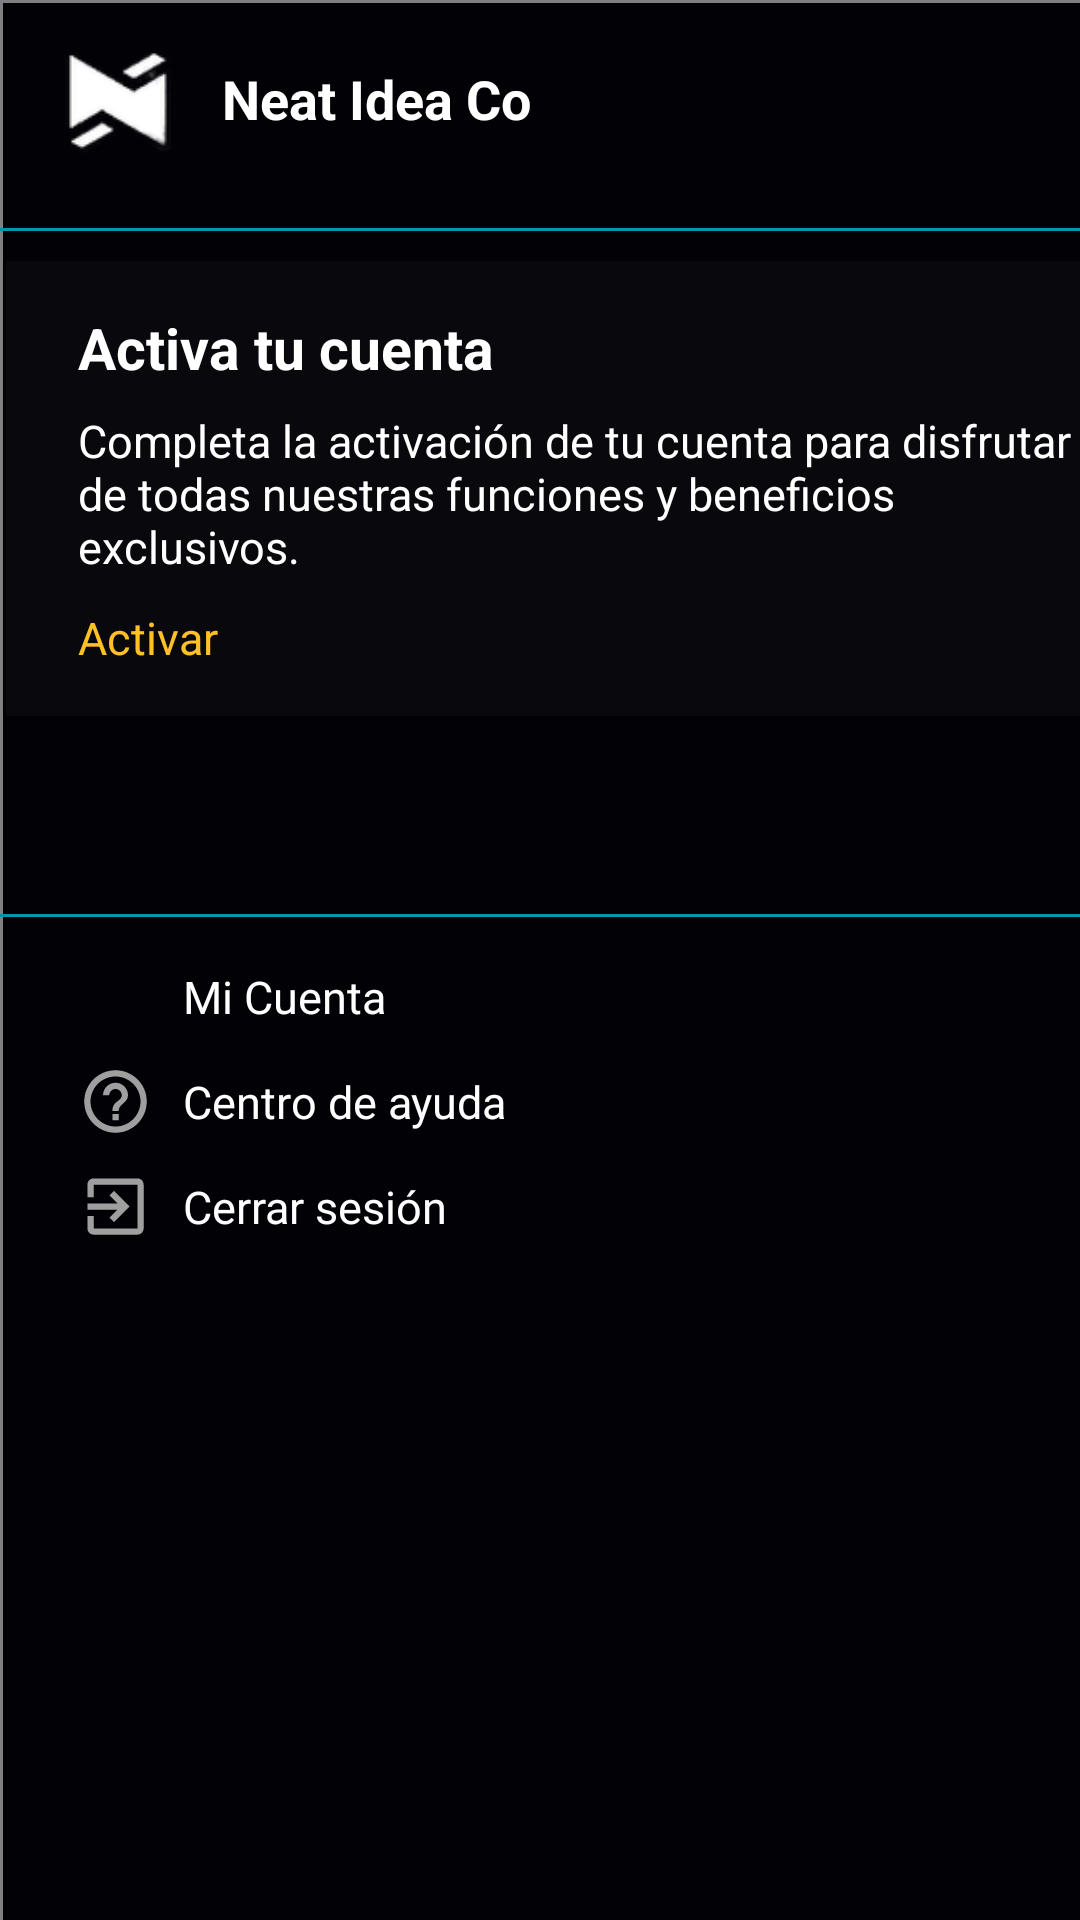

Produce the Android XML layout that renders to this screen, including the resource entries it uses.
<!-- AndroidManifest.xml: application theme Theme.FreeVideoGame -->
<!-- res/layout/custom_menu_layout.xml -->
<?xml version="1.0" encoding="utf-8"?>
<androidx.constraintlayout.widget.ConstraintLayout xmlns:android="http://schemas.android.com/apk/res/android"
    xmlns:app="http://schemas.android.com/apk/res-auto"
    xmlns:tools="http://schemas.android.com/tools"
    android:layout_width="300dp"
    android:layout_height="460dp"
    android:background="@color/main">

    <View
        android:layout_width="match_parent"
        android:layout_height="1dp"
        android:background="@color/grey" />

    <View
        android:layout_width="1dp"
        android:layout_height="match_parent"
        android:background="@color/grey"
        app:layout_constraintStart_toStartOf="parent"/>

    <LinearLayout
        android:layout_width="match_parent"
        android:layout_height="wrap_content"
        android:orientation="vertical">

        <LinearLayout
            android:layout_width="wrap_content"
            android:layout_height="wrap_content"
            android:layout_marginHorizontal="14dp"
            android:layout_marginVertical="13dp"
            android:orientation="horizontal">

            <ImageView
                android:layout_width="50dp"
                android:layout_height="40dp"
                android:src="@drawable/icono_logo" />

            <TextView
                android:id="@+id/name"
                android:layout_width="wrap_content"
                android:layout_height="wrap_content"
                android:layout_gravity="center_vertical"
                android:layout_marginStart="10dp"
                android:text="Neat Idea Co"
                android:textColor="@color/white"
                android:textSize="18sp"
                android:textStyle="bold" />

        </LinearLayout>

        <View
            android:layout_width="match_parent"
            android:layout_height="1dp"
            android:layout_marginVertical="10dp"
            android:background="@color/blue" />


        <LinearLayout
            android:layout_width="match_parent"
            android:layout_height="wrap_content"
            android:layout_marginBottom="10dp"
            android:background="#09090D"
            android:orientation="vertical"
            android:paddingVertical="16dp"
            android:paddingStart="24dp"
            android:layout_marginStart="2dp">

            <TextView
                android:layout_width="wrap_content"
                android:layout_height="wrap_content"
                android:layout_marginBottom="8dp"
                android:text="Activa tu cuenta"
                android:textColor="@color/white"
                android:textSize="19sp"
                android:textStyle="bold"/>

            <TextView
                android:layout_width="wrap_content"
                android:layout_height="wrap_content"
                android:layout_marginBottom="10dp"
                android:text="Completa la activación de tu cuenta para disfrutar de todas nuestras funciones y beneficios exclusivos."
                android:textColor="@color/white"
                android:textSize="15sp" />

            <TextView
                android:layout_width="wrap_content"
                android:layout_height="wrap_content"
                android:text="Activar"
                android:textColor="@color/orange"
                android:textSize="15dp" />

        </LinearLayout>

        <TextView
            android:id="@+id/textViewName"
            android:layout_width="wrap_content"
            android:layout_height="wrap_content"
            android:layout_marginHorizontal="26dp"
            tools:text="Usuario Xs"
            android:textColor="@color/white"
            android:textSize="16sp" />

        <TextView
            android:id="@+id/textViewEmail"
            android:layout_width="wrap_content"
            android:layout_height="wrap_content"
            android:layout_marginHorizontal="26dp"
            tools:text="example@gmail.com"
            android:textColor="#ABFFFFFF"
            android:textSize="15sp" />

        <View
            android:layout_width="match_parent"
            android:layout_height="1dp"
            android:layout_marginVertical="14dp"
            android:background="@color/blue" />


        <LinearLayout
            android:id="@+id/account"
            android:layout_width="match_parent"
            android:layout_height="wrap_content"
            android:layout_marginHorizontal="26dp"
            android:layout_marginBottom="10dp">

            <ImageView
                android:layout_width="25dp"
                android:layout_height="25dp"
                android:src="@drawable/icon_person"
                app:tint="#9EFFFFFF" />

            <TextView
                android:layout_width="match_parent"
                android:layout_height="wrap_content"
                android:layout_gravity="center_vertical"
                android:layout_marginStart="10dp"
                android:text="Mi Cuenta"
                android:textColor="@color/white"
                android:textSize="15sp" />

        </LinearLayout>

        <LinearLayout
            android:layout_width="match_parent"
            android:layout_height="wrap_content"
            android:layout_marginHorizontal="26dp"
            android:layout_marginBottom="10dp">

            <ImageView
                android:layout_width="25dp"
                android:layout_height="25dp"
                android:src="@drawable/icon_helper"
                app:tint="#9EFFFFFF" />

            <TextView
                android:layout_width="match_parent"
                android:layout_height="wrap_content"
                android:layout_gravity="center_vertical"
                android:layout_marginStart="10dp"
                android:text="Centro de ayuda"
                android:textColor="@color/white"
                android:textSize="15sp" />

        </LinearLayout>

        <LinearLayout
            android:id="@+id/logOut"
            android:layout_width="match_parent"
            android:layout_height="wrap_content"
            android:layout_marginHorizontal="26dp">

            <ImageView
                android:layout_width="25dp"
                android:layout_height="25dp"
                android:src="@drawable/icon_exit"
                app:tint="#9EFFFFFF" />

            <TextView
                android:layout_width="match_parent"
                android:layout_height="wrap_content"
                android:layout_gravity="center_vertical"
                android:layout_marginStart="10dp"
                android:text="Cerrar sesión"
                android:textColor="@color/white"
                android:textSize="15sp" />
        </LinearLayout>
    </LinearLayout>

</androidx.constraintlayout.widget.ConstraintLayout>
<!-- resources referenced by this layout -->
<resources>
  <color name="blue">#0197AB</color>
  <color name="grey">#808080</color>
  <color name="main">#020105</color>
  <color name="orange">#FFC126</color>
  <color name="white">#FFFFFFFF</color>
  <!-- drawable icon_exit (drawable) -->
  <vector xmlns:android="http://schemas.android.com/apk/res/android" android:autoMirrored="true" android:height="24dp" android:tint="#01020C" android:viewportHeight="24" android:viewportWidth="24" android:width="24dp">
        
      <path android:fillColor="@android:color/white" android:pathData="M10.09,15.59L11.5,17l5,-5 -5,-5 -1.41,1.41L12.67,11H3v2h9.67l-2.58,2.59zM19,3H5c-1.11,0 -2,0.9 -2,2v4h2V5h14v14H5v-4H3v4c0,1.1 0.89,2 2,2h14c1.1,0 2,-0.9 2,-2V5c0,-1.1 -0.9,-2 -2,-2z"/>
      
  </vector>
  <!-- drawable icon_helper (drawable) -->
  <vector xmlns:android="http://schemas.android.com/apk/res/android" android:autoMirrored="true" android:height="24dp" android:tint="#3D3D3D" android:viewportHeight="24" android:viewportWidth="24" android:width="24dp">
        
      <path android:fillColor="@android:color/white" android:pathData="M11,18h2v-2h-2v2zM12,2C6.48,2 2,6.48 2,12s4.48,10 10,10 10,-4.48 10,-10S17.52,2 12,2zM12,20c-4.41,0 -8,-3.59 -8,-8s3.59,-8 8,-8 8,3.59 8,8 -3.59,8 -8,8zM12,6c-2.21,0 -4,1.79 -4,4h2c0,-1.1 0.9,-2 2,-2s2,0.9 2,2c0,2 -3,1.75 -3,5h2c0,-2.25 3,-2.5 3,-5 0,-2.21 -1.79,-4 -4,-4z"/>
      
  </vector>
  <!-- drawable icono_logo: png bitmap (drawable, 3347 bytes) -->
  <style name="Theme.FreeVideoGame" parent="Base.Theme.FreeVideoGame" />
  <style name="Base.Theme.FreeVideoGame" parent="Theme.Material3.DayNight.NoActionBar">
          
          
  
          <item name="windowActionBar">false</item>
          <item name="windowNoTitle">true</item>
  
          <item name="colorControlNormal">@color/white</item>
  
      </style>
</resources>
